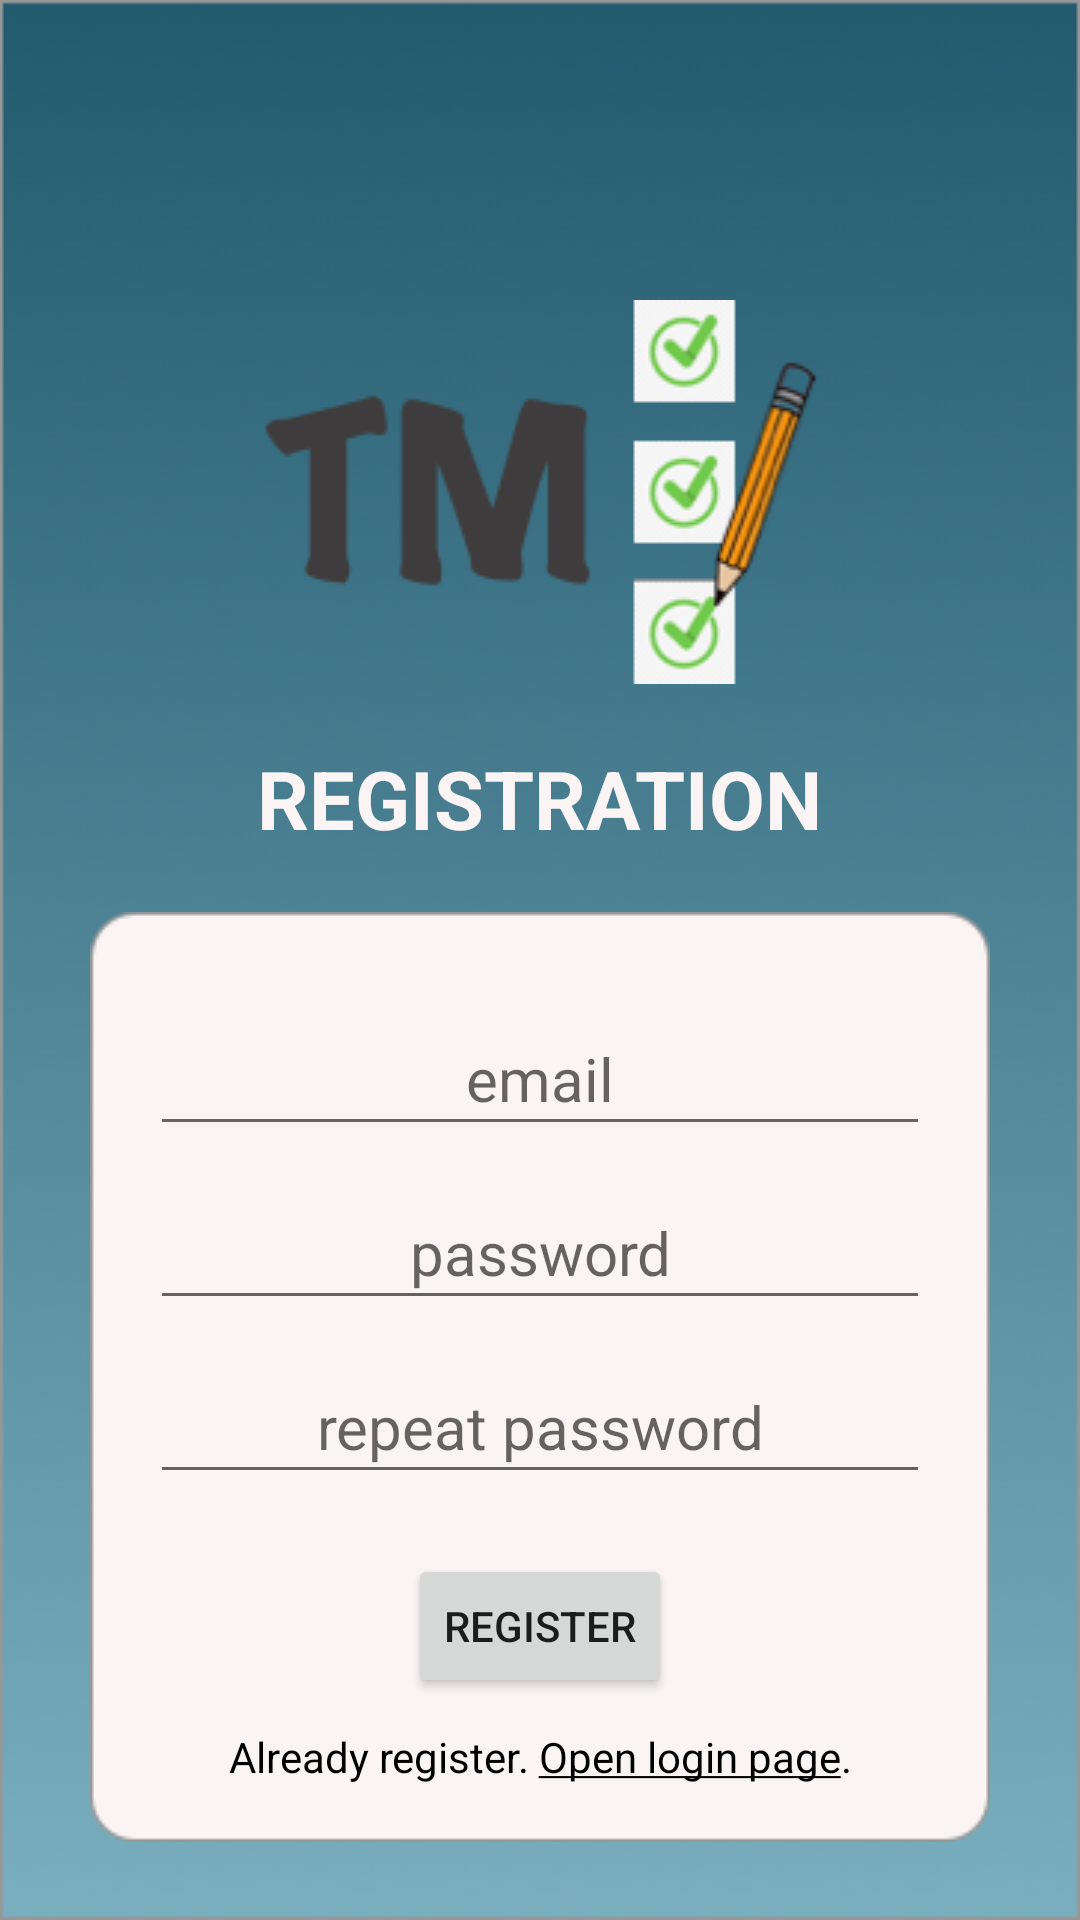

The Android layout XML behind this screen, and the referenced resources:
<!-- AndroidManifest.xml: application theme DemoTheme -->
<!-- res/layout/activity_register.xml -->
<?xml version="1.0" encoding="utf-8"?>
<androidx.constraintlayout.widget.ConstraintLayout xmlns:android="http://schemas.android.com/apk/res/android"
    android:layout_width="match_parent"
    android:layout_height="match_parent"
    xmlns:app="http://schemas.android.com/apk/res-auto"
    android:background="@drawable/bacground2">

    <TextView
        android:id="@+id/logo"
        app:layout_constraintTop_toTopOf="parent"
        app:layout_constraintStart_toStartOf="parent"
        app:layout_constraintEnd_toEndOf="parent"
        android:layout_marginTop="100dp"
        android:layout_width="185dp"
        android:layout_height="128dp"
        android:background="@drawable/tm"/>

    <TextView
        android:id="@+id/welcome"
        android:text="@string/registration"
        android:textColor="@color/task_color"
        android:textSize="27dp"
        android:textStyle="bold"
        app:layout_constraintStart_toStartOf="parent"
        app:layout_constraintEnd_toEndOf="parent"
        android:layout_marginTop="20dp"
        android:textColorHint="@color/task_color"
        app:layout_constraintTop_toBottomOf="@id/logo"  android:layout_height="wrap_content"
        android:layout_width="wrap_content"/>

    <androidx.constraintlayout.widget.ConstraintLayout
        android:id="@+id/registration_form"
        android:layout_width="300dp"
        android:layout_height="310dp"
        app:layout_constraintTop_toBottomOf="@id/welcome"
        app:layout_constraintStart_toStartOf="parent"
        app:layout_constraintEnd_toEndOf="parent"
        android:layout_marginTop="20dp"
        android:background="@drawable/registration_form">

    <EditText
        android:textSize="20dp"
        android:textAlignment="center"
        android:textColor="@color/black"
        app:layout_constraintStart_toStartOf="parent"
        app:layout_constraintEnd_toEndOf="parent"
        app:layout_constraintTop_toTopOf="@id/registration_form"
        android:id="@+id/email"
        android:layout_marginTop="30dp"
        android:layout_marginLeft="20dp"
        android:layout_marginRight="20dp"
        android:layout_width="fill_parent"
        android:layout_height="48dp"
        android:hint="email"
        android:inputType="text" />
    <EditText
        android:textSize="20dp"
        android:textAlignment="center"
        android:textColor="@color/black"
        app:layout_constraintStart_toStartOf="parent"
        app:layout_constraintEnd_toEndOf="parent"
        app:layout_constraintTop_toBottomOf="@id/email"
        android:id="@+id/password"
        android:layout_marginTop="10dp"
        android:layout_marginLeft="20dp"
        android:layout_marginRight="20dp"
        android:layout_width="fill_parent"
        android:layout_height="48dp"
        android:hint="password"
        android:inputType="numberPassword" />

    <EditText
        android:textSize="20dp"
        android:textAlignment="center"
        android:textColor="@color/black"
        app:layout_constraintStart_toStartOf="parent"
        app:layout_constraintEnd_toEndOf="parent"
        app:layout_constraintTop_toBottomOf="@id/password"
        android:id="@+id/passwordRepeat"
        android:layout_marginTop="10dp"
        android:layout_marginLeft="20dp"
        android:layout_marginRight="20dp"
        android:layout_width="fill_parent"
        android:layout_height="48dp"
        android:hint="repeat password"
        android:inputType="numberPassword" />

        <Button
            android:id="@+id/registerButton"
            android:layout_width="wrap_content"
            android:layout_height="wrap_content"
            app:layout_constraintStart_toStartOf="parent"
            app:layout_constraintEnd_toEndOf="parent"
            app:layout_constraintTop_toBottomOf="@id/passwordRepeat"
            android:layout_marginTop="20dp"
            android:text="Register"
            />

        <TextView
            android:id="@+id/redirectToLogin"
            android:textColor="@color/black"
            android:text="@string/login_redirect_link"
            android:layout_width="wrap_content"
            android:layout_height="wrap_content"
            app:layout_constraintStart_toStartOf="parent"

            app:layout_constraintEnd_toEndOf="parent"
            app:layout_constraintTop_toBottomOf="@id/registerButton"
            android:padding="10dp"/>

    </androidx.constraintlayout.widget.ConstraintLayout>


</androidx.constraintlayout.widget.ConstraintLayout>
<!-- resources referenced by this layout -->
<resources>
  <color name="black">#FF000000</color>
  <color name="task_color">#FAF4F4</color>
  <!-- drawable bacground2: png bitmap (drawable, 46732 bytes) -->
  <!-- drawable registration_form: png bitmap (drawable, 3513 bytes) -->
  <!-- drawable tm: png bitmap (drawable, 14932 bytes) -->
  <string name="login_redirect_link">Already register. <u>Open login page</u>.</string>
  <string name="registration">REGISTRATION</string>
  <style name="DemoTheme" parent="Theme.MaterialComponents.Light.NoActionBar">
          
          <item name="colorPrimary">@color/status_bar_color</item>
  
          
          <item name="colorPrimaryDark">@color/status_bar_color</item>
          <item name="colorAccent">@color/status_bar_color</item>
      </style>
  <color name="status_bar_color">#235A6E</color>
</resources>
